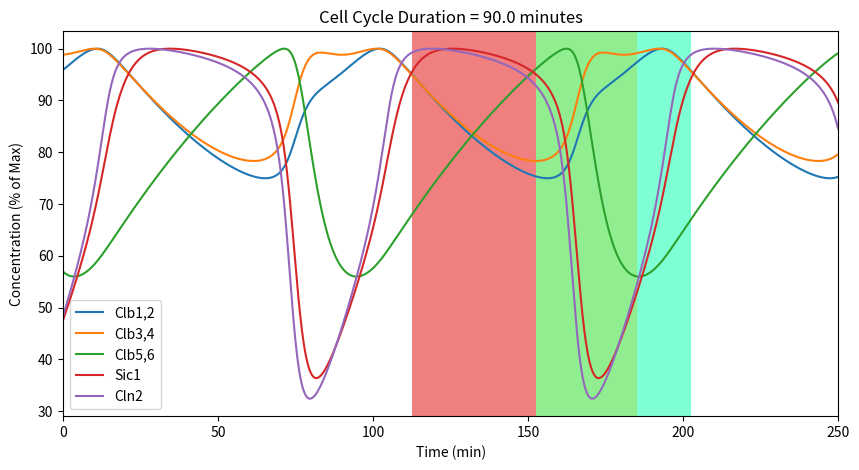

Python code for this plot:
#!/usr/bin/env python3

#Initialization of coding environment and loading of appropriate packages
import numpy as np                      
import math                               
from scipy.integrate import odeint                        
import matplotlib.pyplot as plt                                 

#Defining the function for baseline model:
def cell_cycle(y, t):
    # Tracked Species
    Clb12, Clb56, Sic1, Clb12_Sic1, Clb56_Sic1, Clb34, Clb34_Sic1, Cln2 = y
    
    # Model (ODEs and Equations)
    
    dClb12dt = k_exp_12*(((Clb12)/(1+Clb12))+((Clb56)/(1+(Clb56)))+((Clb34)/(1+(Clb34)))) - k_dil_12*Clb12 - (k_a*Clb12*Sic1) + (k_d*Clb12_Sic1) + k_deg*(((Clb12)/(1+(Clb12)))+((Clb56)/(1+(Clb56)))+((Clb34)/(1+(Clb34)))+((Cln2)/(1+(Cln2))))*Clb12_Sic1 - k_deg_Clb*Clb12*((Clb12)/(1+Clb12))
    dClb56dt = k_exp_56*(((1)/(1+(Clb56)))) - k_dil_56*Clb56 - (k_a*Clb56*Sic1) + (k_d*Clb56_Sic1) + k_deg*(((Clb12)/(1+(Clb12)))+((Clb56)/(1+(Clb56)))+((Clb34)/(1+(Clb34)))+((Cln2)/(1+(Cln2))))*Clb56_Sic1 - k_deg_Clb*Clb56*(((Clb12)/(1+Clb12))+((Clb34)/(1+Clb34)))
    dSic1dt = k_exp_Sic1*(((1)/(1+(Clb12)))+((1)/(1+(Clb34)))+((1)/(1+(Clb56)))) - k_dil_Sic1*Sic1 - (k_a*Clb12*Sic1) + (k_d*Clb12_Sic1) - (k_a*Clb56*Sic1) + (k_d*Clb56_Sic1) - (k_a*Clb34*Sic1) + (k_d*Clb34_Sic1) - k_deg*(((Clb12)/(1+(Clb12)))+((Clb56)/(1+(Clb56)))+((Clb34)/(1+(Clb34)))+((Cln2)/(1+(Cln2))))*Sic1
    dClb34dt = k_exp_34*(((Clb56)/(1+Clb56))) - k_dil_34*Clb34 - (k_a*Clb34*Sic1) + (k_d*Clb34_Sic1) + k_deg*(((Clb12)/(1+(Clb12)))+((Clb56)/(1+(Clb56)))+((Clb34)/(1+(Clb34)))+((Cln2)/(1+(Cln2))))*Clb34_Sic1 - k_deg_Clb*Clb34*((Clb12)/(1+Clb12))
    
    d_Clb12_Sic1dt = (k_a*Clb12*Sic1) - (k_d*Clb12_Sic1) - k_deg*(((Clb12)/(1+(Clb12)))+((Clb56)/(1+(Clb56)))+((Clb34)/(1+(Clb34)))+((Cln2)/(1+(Cln2))))*Clb12_Sic1 - k_dil*Clb12_Sic1
    d_Clb56_Sic1dt = (k_a*Clb56*Sic1) - (k_d*Clb56_Sic1) - k_deg*(((Clb12)/(1+(Clb12)))+((Clb56)/(1+(Clb56)))+((Clb34)/(1+(Clb34)))+((Cln2)/(1+(Cln2))))*Clb56_Sic1 - k_dil*Clb56_Sic1
    d_Clb34_Sic1dt = (k_a*Clb34*Sic1) - (k_d*Clb34_Sic1) - k_deg*(((Clb12)/(1+(Clb12)))+((Clb56)/(1+(Clb56)))+((Clb34)/(1+(Clb34)))+((Cln2)/(1+(Cln2))))*Clb34_Sic1 - k_dil*Clb34_Sic1
    
    dCln2dt = k_exp_Cln2*(((Cln2)/(1+(Cln2)))+((1)/(1+(Clb12)))+((1)/(1+(Clb56)))) - k_dil_Cln2*Cln2 - k_deg_Cln*Cln2*((Cln2)/(1+Cln2)+(Clb12)/(1+Clb12)+(Clb34)/(1+Clb34)+(Clb56)/(1+Clb56))
    
    solutions = [dClb12dt, dClb56dt, dSic1dt, d_Clb12_Sic1dt, d_Clb56_Sic1dt, dClb34dt, d_Clb34_Sic1dt, dCln2dt]
    
    return solutions

#Defining each of the model parameters
k_deg = 1 #in min^-1
k_a =  50 #in min^-1
k_d =  0.05 #in min^-1
k_deg_Clb =  0.4 #in min^-1 or 0.4 
k_deg_Cln = 5 #in min^-1

k_exp_Sic1= 0.1 #in uM min^-1
k_dil_Sic1 = 0.01 #in min^-1

k_exp_12 =  0.05 #in min^-1
k_dil_12 =  0.03 #in min^-1

k_exp_34 = 0.03 #in min^-1
k_dil_34 = 0.03 #in min^-1

k_exp_56 = 0.012 #in min^-1
k_dil_56 = 0.01 #in min^-1

k_exp_Cln2 = 0.15 #in min^-1
k_dil_Cln2 = 0.12 #in min^-1

k_dil=0.01

#Initializing model conditions
y0_model = [0.1375718008479316, 0.1594779194006006, 0.017081417269881664, 0.22793430826192018, 0.2739601812180509, 0.042811338257718164, 0.071643195723027, 0.12544390359068047]

#Defining time interval for integration
t_interval = np.linspace(0, 250, 5000)

#Integrating the ordinary differential equations
sol = odeint(func = cell_cycle, y0 = y0_model, t = t_interval)

#Defining each protein species array
Clb12_sol = sol.transpose()[0]
Clb56_sol = sol.transpose()[1]
Sic1_sol = sol.transpose()[2]
Clb12_Sic1_sol = sol.transpose()[3]
Clb56_Sic1_sol = sol.transpose()[4]
Clb34_sol = sol.transpose()[5]
Clb34_Sic1_sol = sol.transpose()[6]
Cln2_sol = sol.transpose()[7]

#Calculationg total concentration of proteins in and out of complex
Clb12_T = np.add(Clb12_sol, Clb12_Sic1_sol)
Clb34_T = np.add(Clb34_sol, Clb34_Sic1_sol)
Clb56_T = np.add(Clb56_sol, Clb56_Sic1_sol)
Sic1_12_34 = np.add(Clb34_Sic1_sol, Clb56_Sic1_sol)
Sic1_12_34_56 = np.add(Sic1_12_34, Clb12_Sic1_sol)
Sic1_T = np.add(Sic1_sol, Sic1_12_34_56)

#Scaling the protein concentrations into percentage of maximum
Clb12_scaled = (Clb12_T/np.amax(Clb12_T))*100
Clb34_scaled = (Clb34_T/np.amax(Clb34_T))*100
Clb56_scaled = (Clb56_T/np.amax(Clb56_T))*100
Sic1_scaled = (Sic1_T/np.amax(Sic1_T))*100
Cln2_scaled = (Cln2_sol/np.amax(Cln2_sol))*100

#Plotting values from integration
fig, cell_cycle_toy = plt.subplots(1, 1, figsize = (10, 5))
cell_cycle_toy.plot(t_interval, Clb12_scaled, label = "Clb1,2")
cell_cycle_toy.plot(t_interval, Clb34_scaled, label = "Clb3,4")
cell_cycle_toy.plot(t_interval, Clb56_scaled, label = "Clb5,6", color="tab:green")
cell_cycle_toy.plot(t_interval, Sic1_scaled, label = "Sic1", color="tab:red")
cell_cycle_toy.plot(t_interval, Cln2_scaled, label = "Cln2", color="tab:purple")

#Modifying axis labels
cell_cycle_toy.set_xlabel("Time (min)")
cell_cycle_toy.set_ylabel("Concentration (% of Max)")
cell_cycle_toy.set_xlim(0, 250)

#Adding shading for cell cycle phases
cell_cycle_toy.axvspan(t_interval[2250], t_interval[3050], facecolor="lightcoral")
cell_cycle_toy.axvspan(t_interval[3050], t_interval[3700], facecolor="lightgreen")
cell_cycle_toy.axvspan(t_interval[3700], t_interval[4050], facecolor="aquamarine")

#Title
cell_cycle_toy.set_title("Cell Cycle Duration = " + str((t_interval[4050]-t_interval[2250]).round()) + " minutes")

# create legend for plot
line = []
label = []
handles, labels = cell_cycle_toy.get_legend_handles_labels()
line.extend(handles)
label.extend(labels)
cell_cycle_toy.legend(line, label)

plt.show()